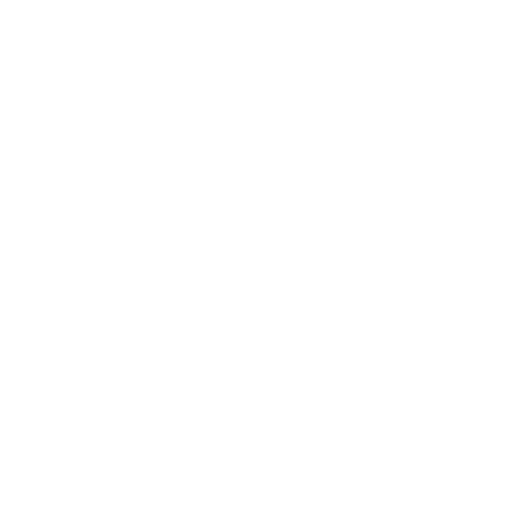
t = 0.00 s
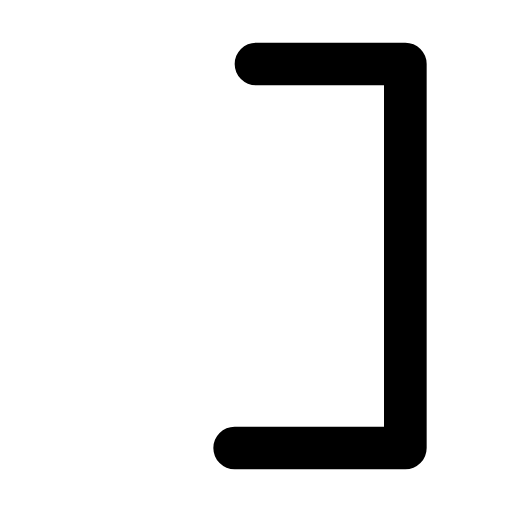
t = 0.30 s
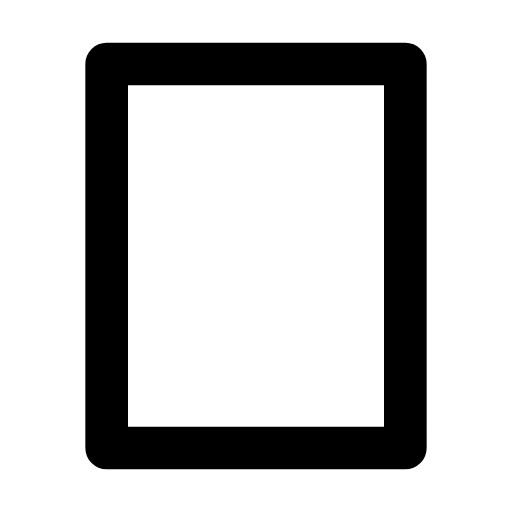
t = 0.60 s
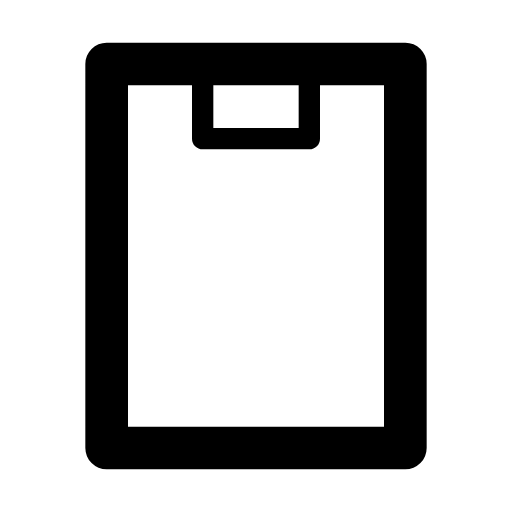
t = 0.85 s
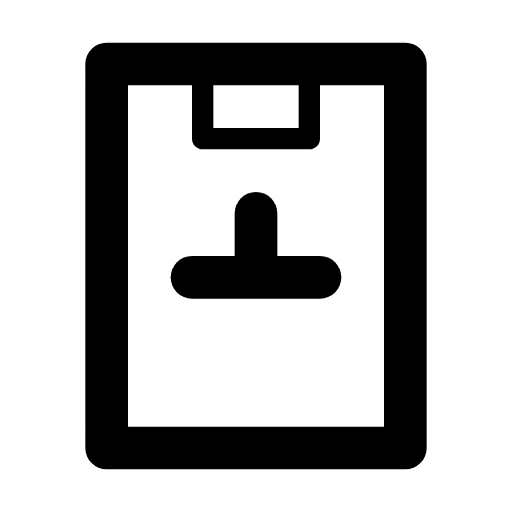
t = 1.15 s
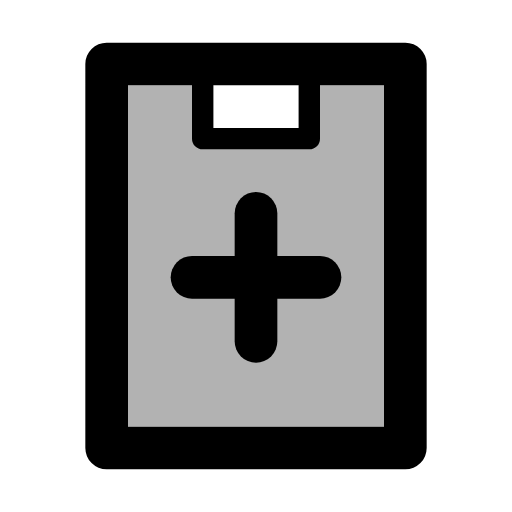
t = 1.45 s

The animated SVG that drew these frames (rendered in a browser with its animation timeline set to each time). Animation: 5 SMIL elements (animate=5); one cycle of 1.45 s.

<svg viewBox="0 0 24 24" xmlns="http://www.w3.org/2000/svg"><path d="M6 4h4v2h4v-2h4v16h-12v-16Z" fill="currentColor" fill-opacity="0"><animate attributeName="fill-opacity" begin="1.3s" dur="0.15s" fill="freeze" to="0.3"/></path><g fill="none" stroke="currentColor" stroke-linecap="round" stroke-linejoin="round"><path d="M12 3h7v18h-14v-18h7Z" stroke-width="2" stroke-dasharray="66"><animate attributeName="stroke-dashoffset" dur="0.6s" fill="freeze" values="66;0"/></path><path d="M14.5 3.5v3h-5v-3" stroke-dasharray="14" stroke-dashoffset="14"><animate attributeName="stroke-dashoffset" begin="0.7s" dur="0.2s" fill="freeze" to="0"/></path><g stroke-width="2" stroke-dasharray="8"><path d="M9 13h6" stroke-dashoffset="8"><animate attributeName="stroke-dashoffset" begin="0.9s" dur="0.2s" fill="freeze" to="0"/></path><path d="M12 10v6" stroke-dashoffset="8"><animate attributeName="stroke-dashoffset" begin="1.1s" dur="0.2s" fill="freeze" to="0"/></path></g></g></svg>
